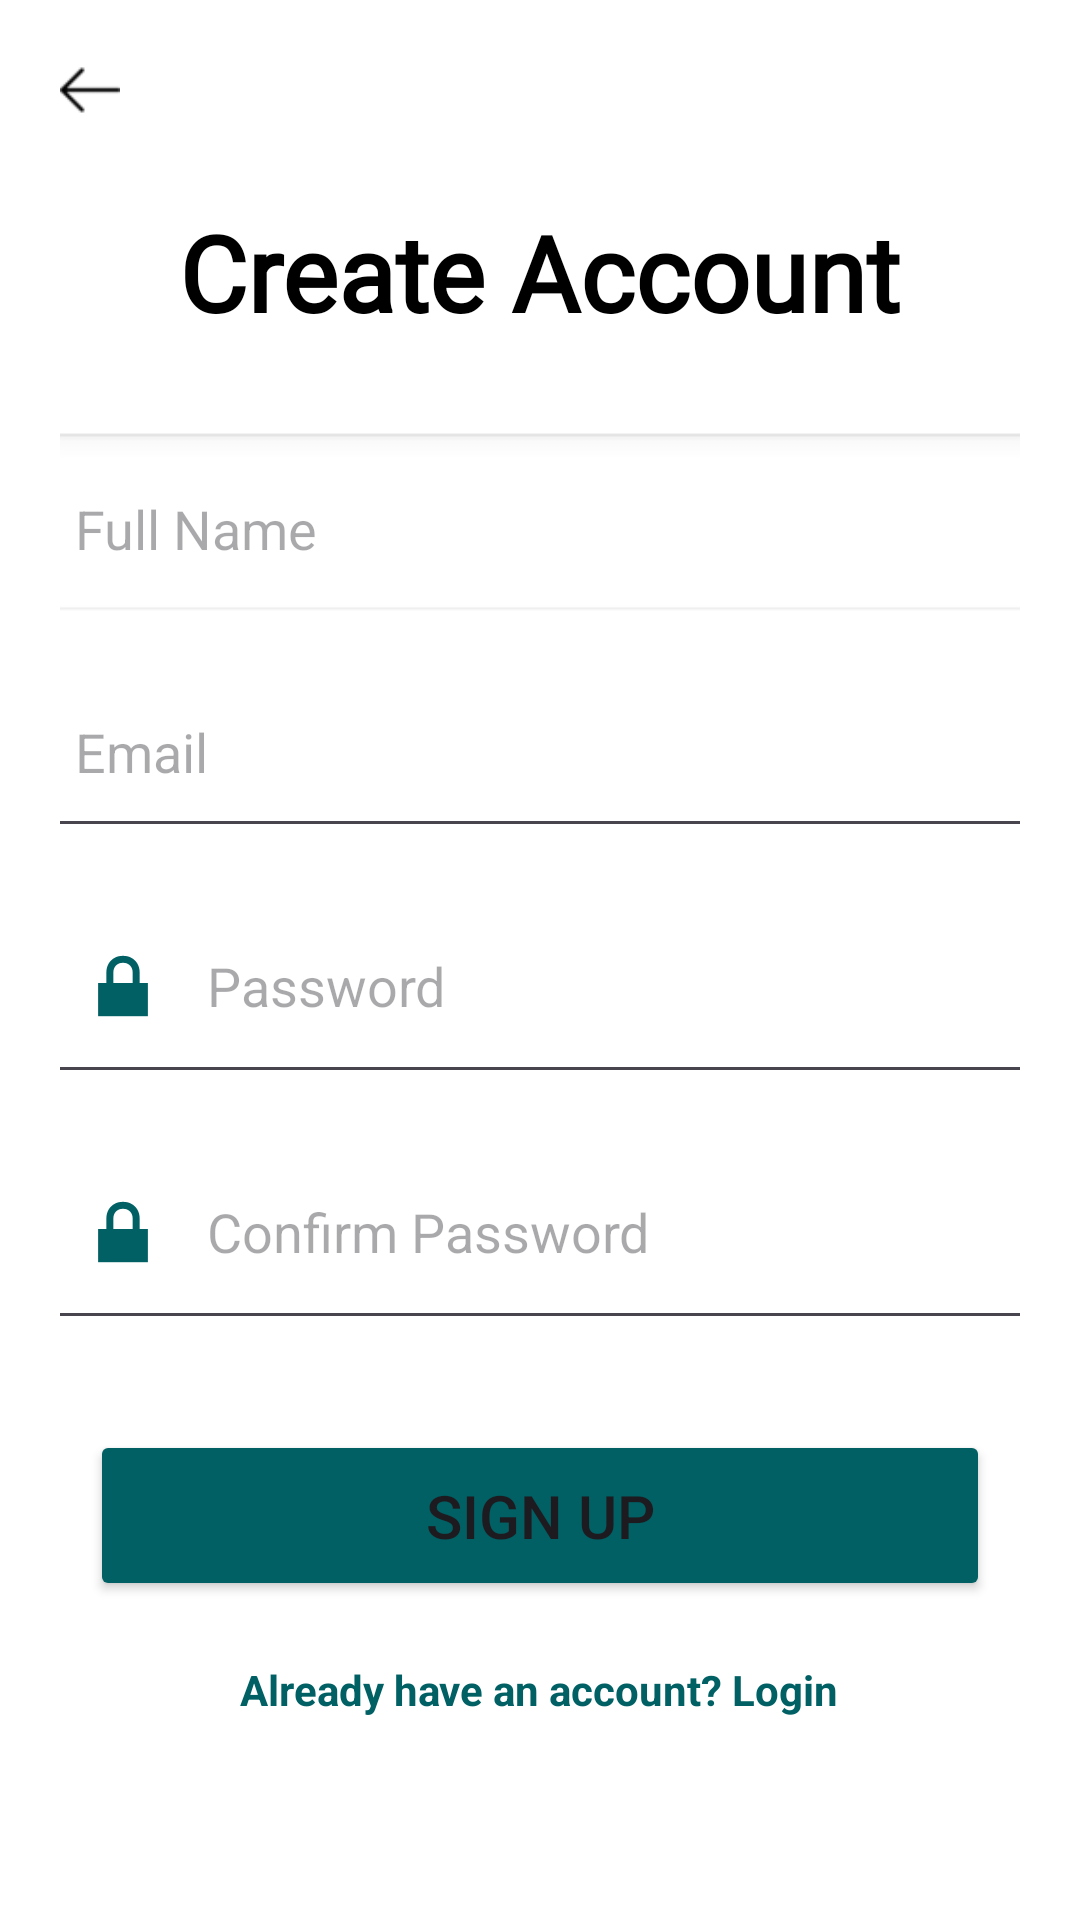

Produce the Android XML layout that renders to this screen, including the resource entries it uses.
<!-- AndroidManifest.xml: application theme Theme.HabitMood -->
<!-- res/layout/activity_signup.xml -->
<?xml version="1.0" encoding="utf-8"?>
<androidx.constraintlayout.widget.ConstraintLayout xmlns:android="http://schemas.android.com/apk/res/android"
    xmlns:app="http://schemas.android.com/apk/res-auto"
    xmlns:tools="http://schemas.android.com/tools"
    android:id="@+id/signup"
    android:layout_width="match_parent"
    android:layout_height="match_parent"
    tools:context=".SignUp"
    android:orientation="vertical"
    android:gravity="center"
    android:padding="20dp"
    android:background="@color/white">

    <ImageButton
        android:id="@+id/btnBack"
        android:layout_width="20dp"
        android:layout_height="20dp"
        android:background="?attr/selectableItemBackgroundBorderless"
        android:src="@drawable/back"
        android:contentDescription="Back"
        app:tint="@color/black"
        app:layout_constraintStart_toStartOf="parent"
        app:layout_constraintTop_toTopOf="parent"
        android:scaleType="fitCenter"/>

    <LinearLayout
        android:layout_width="match_parent"
        android:layout_height="wrap_content"
        android:orientation="vertical"
        android:gravity="center"
        app:layout_constraintBottom_toBottomOf="parent"
        app:layout_constraintTop_toTopOf="parent"
        app:layout_constraintStart_toStartOf="parent"
        app:layout_constraintEnd_toEndOf="parent">

        <TextView
            android:layout_width="wrap_content"
            android:layout_height="wrap_content"
            android:text="Create Account"
            android:textSize="35sp"
            android:fontFamily="@font/comfortaa"
            android:textStyle="bold"
            android:textColor="@color/black"
            android:layout_marginBottom="30dp"/>

        <EditText
            android:id="@+id/nameField"
            android:layout_width="350dp"
            android:layout_height="wrap_content"
            android:padding="20dp"
            android:hint="Full Name"
            android:inputType="textPersonName"
            android:background="@android:drawable/edit_text"
            android:drawableStart="@drawable/user"
            android:drawablePadding="12dp"
            android:layout_marginBottom="10dp"/>

        <EditText
            android:id="@+id/emailFieldSignUp"
            android:layout_width="350dp"
            android:layout_height="wrap_content"
            android:padding="20dp"
            android:hint="Email"
            android:inputType="textEmailAddress"
            android:drawableStart="@drawable/email2"
            android:drawablePadding="12dp"
            android:layout_marginBottom="10dp"/>

        <EditText
            android:id="@+id/passwordFieldSignUp"
            android:layout_width="350dp"
            android:layout_height="wrap_content"
            android:padding="20dp"
            android:hint="Password"
            android:inputType="textPassword"
            android:drawableStart="@android:drawable/ic_lock_lock"
            android:drawablePadding="12dp"
            android:layout_marginBottom="10dp"/>

        <EditText
            android:id="@+id/confirmPasswordField"
            android:layout_width="350dp"
            android:layout_height="wrap_content"
            android:padding="20dp"
            android:hint="Confirm Password"
            android:inputType="textPassword"
            android:drawableStart="@android:drawable/ic_lock_lock"
            android:drawablePadding="12dp"
            android:layout_marginBottom="30dp"/>

        <Button
            android:id="@+id/btnRegister"
            android:layout_width="300dp"
            android:layout_height="wrap_content"
            android:backgroundTint="@color/green"
            android:padding="15dp"
            android:text="Sign Up"
            android:textSize="20sp"/>

        <TextView
            android:id="@+id/tvGoToLogin"
            android:layout_width="wrap_content"
            android:layout_height="wrap_content"
            android:layout_marginTop="20dp"
            android:text="Already have an account? Login"
            android:textColor="#006064"
            android:textStyle="bold"/>

    </LinearLayout>
</androidx.constraintlayout.widget.ConstraintLayout>
<!-- resources referenced by this layout -->
<resources>
  <color name="black">#FF000000</color>
  <color name="green">#006064</color>
  <color name="white">#FFFFFFFF</color>
  <!-- drawable back: png bitmap (drawable, 309 bytes) -->
  <style name="Theme.HabitMood" parent="Base.Theme.HabitMood" />
  <style name="Base.Theme.HabitMood" parent="Theme.Material3.Light.NoActionBar">
          <item name="colorPrimary">@color/green</item>
  
          <item name="colorPrimaryContainer">@color/green</item>
          <item name="colorOnPrimaryContainer">@color/white</item>
  
          <item name="colorSecondary">@color/green</item>
          <item name="colorOnSecondary">@color/white</item>
  
          <item name="android:windowDisablePreview">true</item>
      </style>
</resources>
